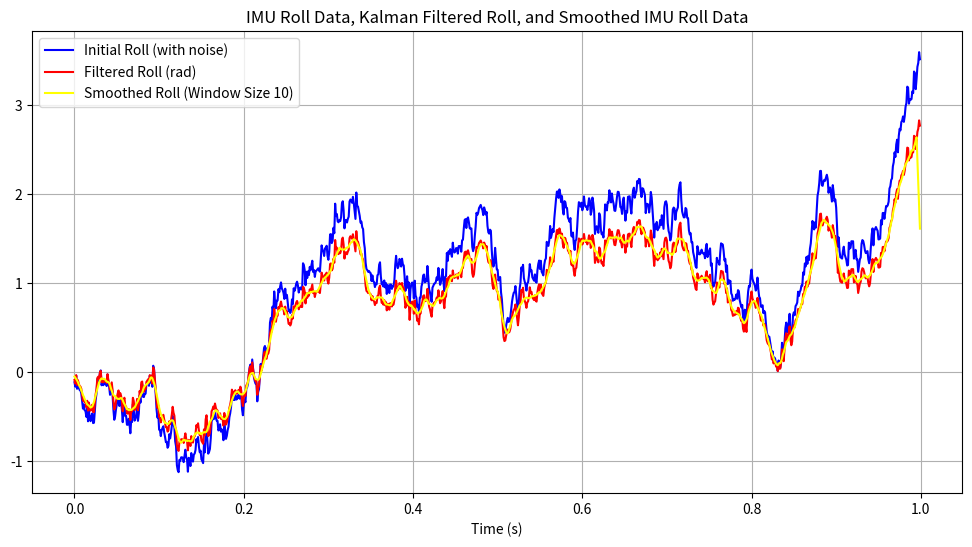

Python code for this plot:
import numpy as np

import matplotlib.pyplot as plt

# Define the number of data points and the time step
num_samples = 1000
time_step = 0.001  # 10 ms

# Define initial roll, yaw, and pitch values in radians
initial_roll = 0.0
initial_yaw = 0.0
initial_pitch = 0.0

# Create noise parameters (adjust as needed)
roll_noise_stddev = 0.1
yaw_noise_stddev = 0.1
pitch_noise_stddev = 0.1

# Create arrays to store the generated data
actual_roll_values = np.zeros(num_samples)
roll_values = np.zeros(num_samples)
yaw_values = np.zeros(num_samples)
pitch_values = np.zeros(num_samples)

# Generate arrays of random samples for roll_noise, yaw_noise, and pitch_noise
roll_noise = np.random.normal(0, roll_noise_stddev, num_samples)
yaw_noise = np.random.normal(0, yaw_noise_stddev, num_samples)
pitch_noise = np.random.normal(0, pitch_noise_stddev, num_samples)

# Generate synthetic IMU data
for i in range(num_samples):

    # Update roll, yaw, and pitch with noise
    roll = initial_roll + roll_noise[i]
    yaw = initial_yaw + yaw_noise[i]
    pitch = initial_pitch + pitch_noise[i]

    # Store the values
    roll_values[i] = roll
    yaw_values[i] = yaw
    pitch_values[i] = pitch

    # Update initial values for the next iteration (e.g., to simulate motion)
    initial_roll = roll
    initial_yaw = yaw
    initial_pitch = pitch

# Create time values
time_values = np.arange(0, num_samples * time_step, time_step)


# Define initial state estimate (e.g., zero) and covariance
state_estimate = 0.0
state_covariance = 5.3

# Define process noise and measurement noise (adjust as needed)
process_noise = 0.5
measurement_noise = 1.0

# Define state transition matrix (F) and measurement matrix (H)
F = 42.04  # For simplicity, assume a constant velocity model
H = 1.3  # Measuring the roll directly

# Initialize Kalman filter
def init_kalman_filter():
    global state_estimate, state_covariance
    state_estimate = 0.0
    state_covariance = 1.3

# Predict step
def predict(control_input=0.5):
    global state_estimate, state_covariance

    # Prediction step
    state_estimate = F * state_estimate + control_input
    state_covariance = F * state_covariance * F + process_noise

# Update step
def update(measurement):
    global state_estimate, state_covariance

    # Calculate Kalman gain
    kalman_gain = state_covariance * H / (H * state_covariance * H + measurement_noise)

    # Update state estimate
    state_estimate = state_estimate + kalman_gain * (measurement - H * state_estimate)

    # Update state covariance
    state_covariance = (1 - kalman_gain * H) * state_covariance

# Example usage
init_kalman_filter()
filtered_roll_values = []

for roll_measurement in roll_values:
    predict()  # Optional control input can be added here
    update(roll_measurement)
    filtered_roll_values.append(state_estimate)

# Define the window size for the moving average filter
window_size = 10

# Apply a moving average filter to the filtered roll values
smoothed_roll_values = np.convolve(filtered_roll_values, np.ones(window_size) / window_size, mode='same')


plt.figure(figsize=(12, 6))

plt.plot(time_values, roll_values, label='Initial Roll (with noise)', color='blue')
#plt.plot(time_values, actual_roll_values, label='Actual Roll (noiseless)', color='green')
plt.plot(time_values, filtered_roll_values, label='Filtered Roll (rad)', color='red')
plt.plot(time_values, smoothed_roll_values, label=f'Smoothed Roll (Window Size {window_size})', color='yellow')

plt.title('IMU Roll Data, Kalman Filtered Roll, and Smoothed IMU Roll Data')
plt.xlabel('Time (s)')
plt.grid(True)
plt.legend()

plt.show()



